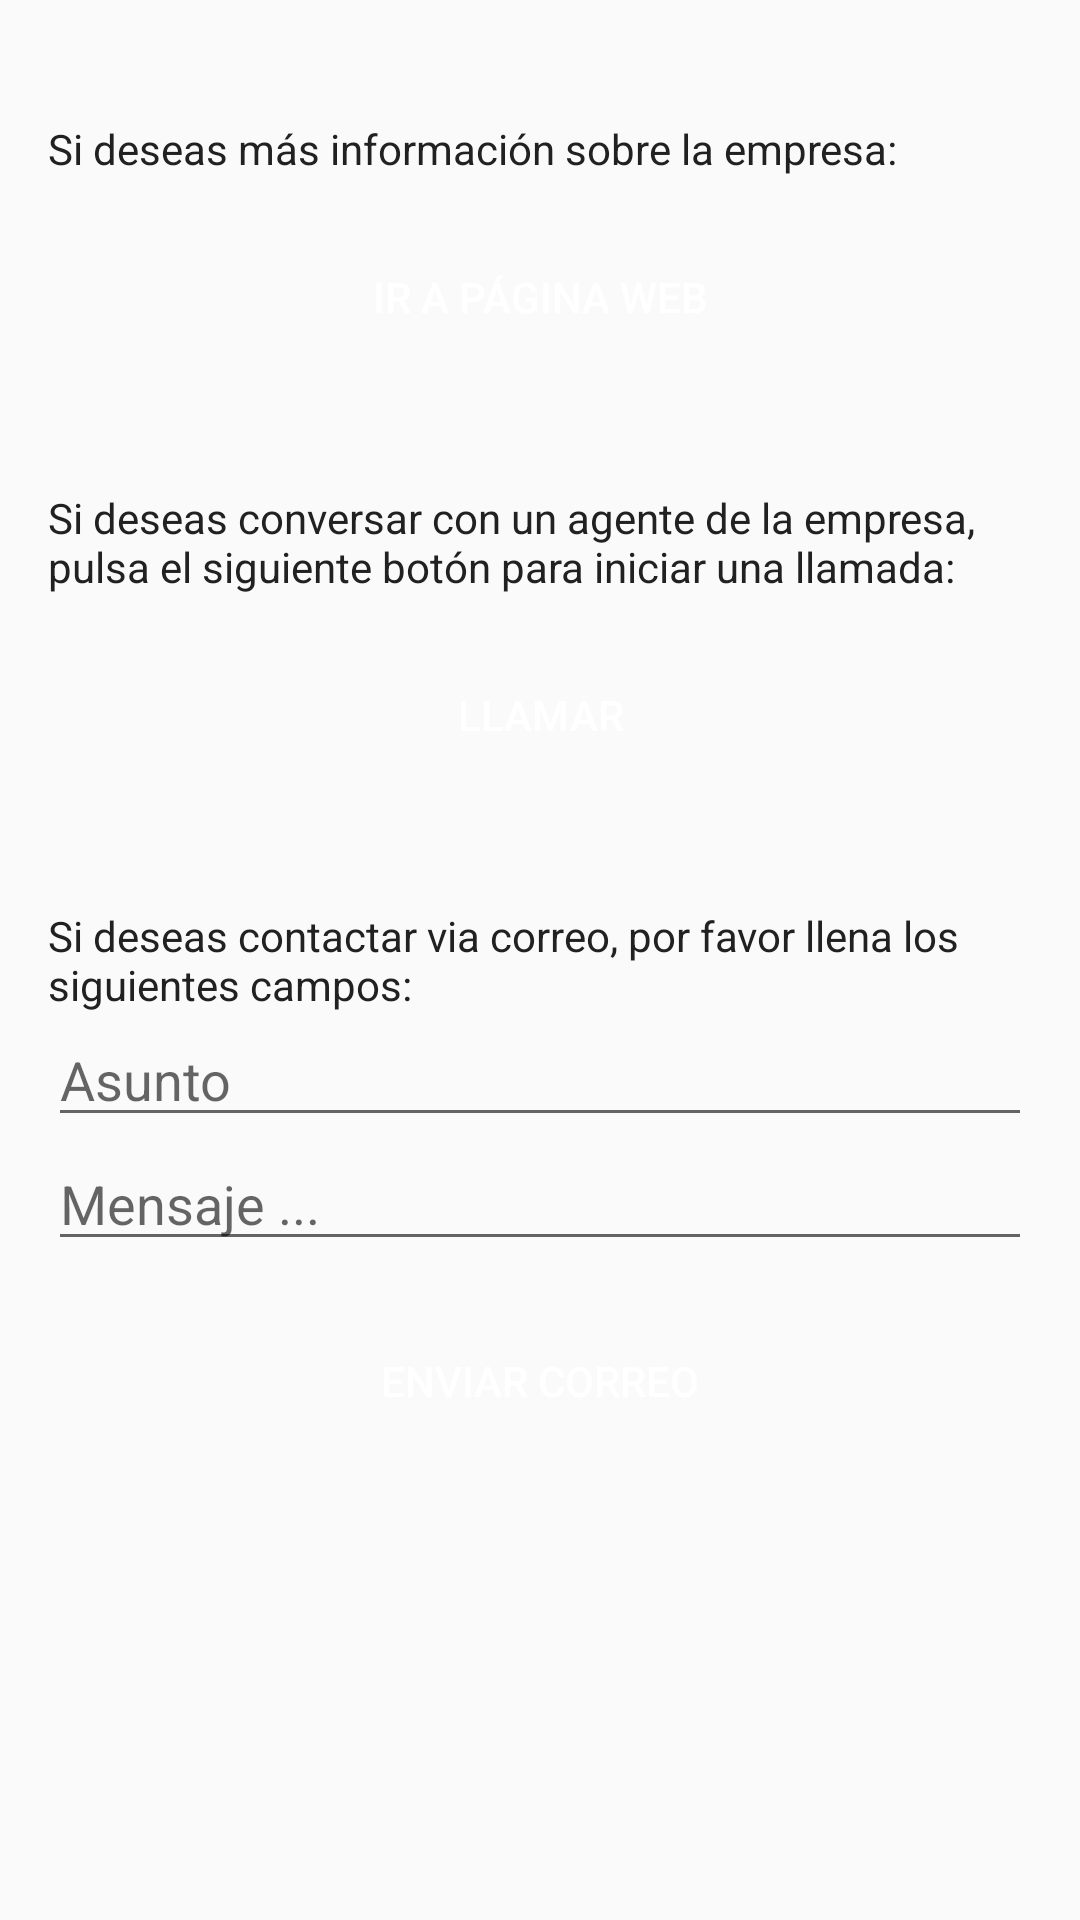

Here is an Android app screen rendered from its layout file. Give the layout XML and the strings, colors and styles it references.
<!-- AndroidManifest.xml: application theme AppTheme -->
<!-- res/layout/activity_contactar.xml -->
<?xml version="1.0" encoding="utf-8"?>
<ScrollView xmlns:android="http://schemas.android.com/apk/res/android"
    xmlns:tools="http://schemas.android.com/tools"
    android:id="@+id/ScrollView01"
    android:layout_width="match_parent"
    android:layout_height="wrap_content"
    android:paddingLeft="@dimen/activity_horizontal_margin"
    android:paddingRight="@dimen/activity_horizontal_margin"
    android:scrollbars="none"
    tools:context="mx.com.develop.intimex.Activitys.Contactar">

    <LinearLayout xmlns:android="http://schemas.android.com/apk/res/android"
        xmlns:tools="http://schemas.android.com/tools"
        android:id="@+id/activity_contactar"
        android:layout_width="match_parent"
        android:layout_height="wrap_content"
        android:orientation="vertical">

        <TextView
            android:id="@+id/tv_label_info_redirigir_web"
            android:layout_width="match_parent"
            android:layout_height="wrap_content"
            android:layout_marginTop="@dimen/separador"
            android:text="@string/label_info_redirigir_web"
            android:textColor="@color/primary_text" />

        <Button
            android:id="@+id/btn_redirigir_web"
            style="@style/Button"
            android:layout_width="match_parent"
            android:layout_height="wrap_content"
            android:layout_marginTop="@dimen/activity_horizontal_margin"
            android:text="@string/label_btn_redirigir_web" />

        <TextView
            android:id="@+id/tv_label_info_llamar"
            android:layout_width="match_parent"
            android:layout_height="wrap_content"
            android:layout_marginTop="@dimen/separador"
            android:text="@string/label_info_llamar"
            android:textColor="@color/primary_text" />

        <Button
            android:id="@+id/btn_llamar"
            style="@style/Button"
            android:layout_width="match_parent"
            android:layout_height="wrap_content"
            android:layout_marginTop="@dimen/activity_horizontal_margin"
            android:text="@string/label_btn_llamar" />

        <TextView
            android:id="@+id/tv_label_info_enviar_email"
            android:layout_width="match_parent"
            android:layout_height="wrap_content"
            android:layout_marginTop="@dimen/separador"
            android:text="@string/label_info_enviar_email"
            android:textColor="@color/primary_text" />

        <EditText
            android:id="@+id/et_asunto"
            android:layout_width="match_parent"
            android:layout_height="wrap_content"
            android:hint="@string/hint_asunto" />

        <EditText
            android:id="@+id/et_Texto_correo"
            android:layout_width="match_parent"
            android:layout_height="wrap_content"
            android:hint="@string/hint_mensaje" />

        <Button
            android:id="@+id/btn_enviar_email"
            style="@style/Button"
            android:layout_width="match_parent"
            android:layout_height="wrap_content"
            android:layout_marginTop="@dimen/activity_horizontal_margin"
            android:layout_marginBottom="@dimen/separador"
            android:text="@string/label_btn_enviar_email" />

    </LinearLayout>
</ScrollView>
<!-- resources referenced by this layout -->
<resources>
  <color name="primary_text">#212121</color>
  <dimen name="activity_horizontal_margin">16dp</dimen>
  <dimen name="separador">40dp</dimen>
  <string name="hint_asunto">Asunto</string>
  <string name="hint_mensaje">Mensaje ...</string>
  <string name="label_btn_enviar_email">Enviar correo</string>
  <string name="label_btn_llamar">LLamar</string>
  <string name="label_btn_redirigir_web">Ir a Página Web</string>
  <string name="label_info_enviar_email">Si deseas contactar via correo, por favor llena los siguientes campos:</string>
  <string name="label_info_llamar">Si deseas conversar con un agente de la empresa, pulsa el siguiente botón para iniciar una llamada:</string>
  <string name="label_info_redirigir_web">Si deseas más información sobre la empresa: </string>
  <style name="Button">
          <item name="android:background">@drawable/bk_boton_plano</item>
          <item name="android:textColor">@color/texto_boton</item>
      </style>
  <style name="AppTheme" parent="Theme.AppCompat.Light.DarkActionBar">
          
          <item name="colorPrimary">@color/colorPrimary</item>
          <item name="colorPrimaryDark">@color/colorPrimaryDark</item>
          <item name="colorAccent">@color/colorAccent</item>
      </style>
  <color name="texto_boton">@color/icons</color>
  <color name="colorPrimary">#FF5722</color>
  <color name="colorPrimaryDark">#E64A19</color>
  <color name="colorAccent">#607D8B</color>
  <color name="icons">#FFFFFF</color>
</resources>
